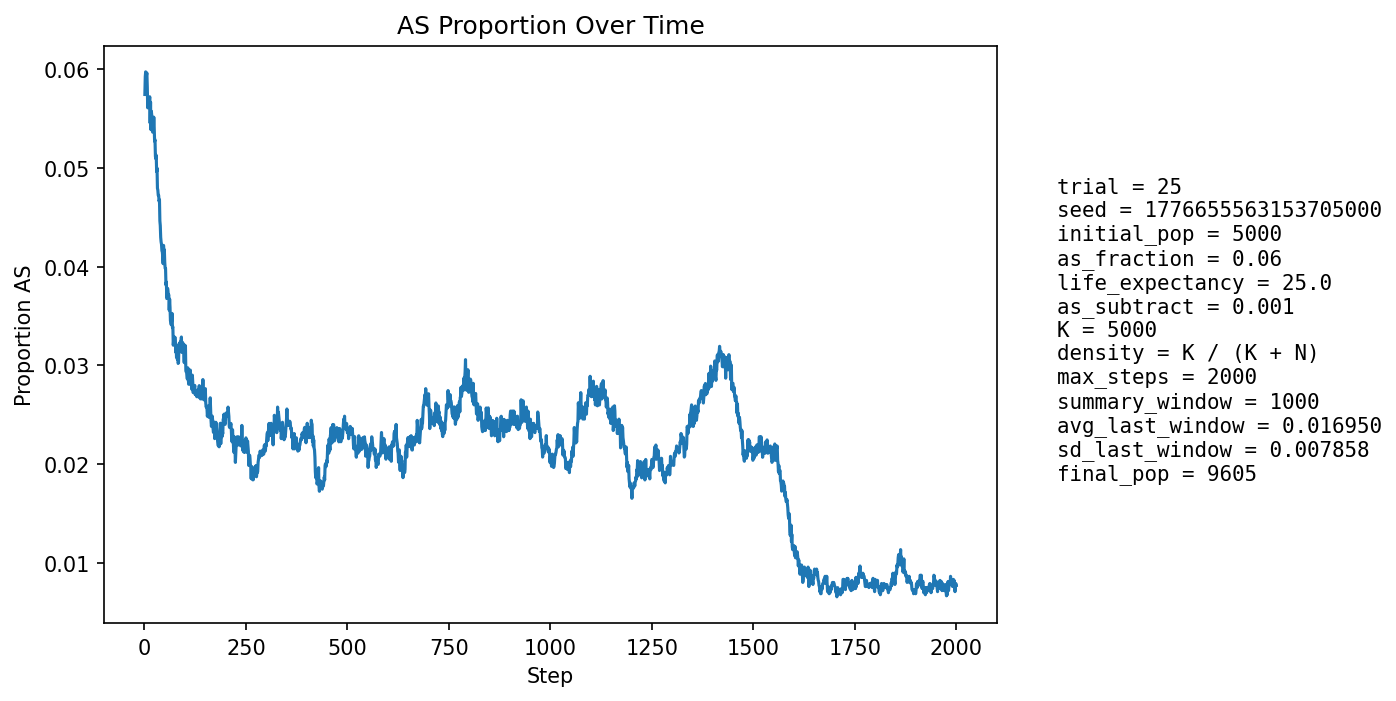

Values plotted in this chart, from the file beside it:
step, population_size, births, newborn_AA, newborn_AS, newborn_SS, prop_newborn_AA, prop_newborn_AS, prop_newborn_SS, prop_repro_AA, prop_repro_AS, prop_AS_population
1, 5397, 1295, 1228, 65, 2, 0.9483, 0.05019, 0.001544, 0.9417, 0.0583, 0.05744
2, 5587, 1247, 1169, 77, 1, 0.9374, 0.06175, 0.0008019, 0.941, 0.05898, 0.05924
3, 5759, 1227, 1152, 75, 0, 0.9389, 0.06112, 0.0, 0.9403, 0.05966, 0.05973
4, 5916, 1215, 1146, 67, 2, 0.9432, 0.05514, 0.001646, 0.938, 0.06197, 0.05882
5, 6146, 1292, 1215, 76, 1, 0.9404, 0.05882, 0.000774, 0.9401, 0.05993, 0.05939
6, 6374, 1340, 1259, 80, 1, 0.9396, 0.0597, 0.0007463, 0.9394, 0.0606, 0.05962
7, 6596, 1375, 1299, 73, 3, 0.9447, 0.05309, 0.002182, 0.9392, 0.06076, 0.05822
8, 6811, 1399, 1333, 65, 1, 0.9528, 0.04646, 0.0007148, 0.9405, 0.05948, 0.05609
9, 7034, 1434, 1355, 79, 0, 0.9449, 0.05509, 0.0, 0.941, 0.05905, 0.05658
10, 7256, 1470, 1388, 82, 0, 0.9442, 0.05578, 0.0, 0.9412, 0.05879, 0.05664
11, 7478, 1505, 1423, 82, 0, 0.9455, 0.05449, 0.0, 0.9422, 0.05775, 0.05616
12, 7691, 1535, 1444, 90, 1, 0.9407, 0.05863, 0.0006515, 0.9449, 0.05509, 0.05656
13, 7866, 1537, 1440, 95, 2, 0.9369, 0.06181, 0.001301, 0.9446, 0.05537, 0.05721
14, 8030, 1551, 1478, 70, 3, 0.9529, 0.04513, 0.001934, 0.9451, 0.05487, 0.05455
15, 8189, 1572, 1473, 99, 0, 0.937, 0.06298, 0.0, 0.9456, 0.05444, 0.05666
16, 8334, 1595, 1521, 72, 2, 0.9536, 0.04514, 0.001254, 0.9449, 0.05515, 0.05388
17, 8467, 1608, 1508, 100, 0, 0.9378, 0.06219, 0.0, 0.9438, 0.0562, 0.05575
18, 8586, 1619, 1528, 89, 2, 0.9438, 0.05497, 0.001235, 0.9459, 0.05412, 0.05532
19, 8699, 1630, 1544, 86, 0, 0.9472, 0.05276, 0.0, 0.9442, 0.05578, 0.05472
20, 8801, 1641, 1560, 80, 1, 0.9506, 0.04875, 0.0006094, 0.9455, 0.05451, 0.05363
21, 8890, 1649, 1556, 91, 2, 0.9436, 0.05518, 0.001213, 0.9444, 0.05558, 0.05433
22, 8973, 1657, 1568, 86, 3, 0.9463, 0.0519, 0.001811, 0.9442, 0.05582, 0.05405
23, 9049, 1663, 1564, 99, 0, 0.9405, 0.05953, 0.0, 0.9443, 0.05573, 0.05514
24, 9110, 1667, 1580, 87, 0, 0.9478, 0.05219, 0.0, 0.946, 0.05401, 0.05412
25, 9165, 1673, 1594, 79, 0, 0.9528, 0.04722, 0.0, 0.9464, 0.05359, 0.0527
26, 9213, 1678, 1588, 88, 2, 0.9464, 0.05244, 0.001192, 0.9462, 0.05384, 0.05286
27, 9262, 1683, 1609, 74, 0, 0.956, 0.04397, 0.0, 0.9459, 0.05413, 0.05118
28, 9306, 1687, 1606, 80, 1, 0.952, 0.04742, 0.0005928, 0.9457, 0.05425, 0.05093
29, 9340, 1690, 1600, 88, 2, 0.9467, 0.05207, 0.001183, 0.9472, 0.05275, 0.05128
30, 9370, 1692, 1615, 75, 2, 0.9545, 0.04433, 0.001182, 0.9477, 0.05235, 0.04963
31, 9403, 1695, 1610, 85, 0, 0.9499, 0.05015, 0.0, 0.9493, 0.05071, 0.04998
32, 9428, 1697, 1630, 66, 1, 0.9605, 0.03889, 0.0005893, 0.9499, 0.05013, 0.04794
33, 9446, 1698, 1619, 77, 2, 0.9535, 0.04535, 0.001178, 0.95, 0.04999, 0.04775
34, 9467, 1700, 1624, 75, 1, 0.9553, 0.04412, 0.0005882, 0.9511, 0.04886, 0.04722
35, 9486, 1701, 1619, 81, 1, 0.9518, 0.04762, 0.0005879, 0.9516, 0.04836, 0.04723
36, 9503, 1703, 1626, 76, 1, 0.9548, 0.04463, 0.0005872, 0.9534, 0.04662, 0.04662
37, 9514, 1703, 1620, 82, 1, 0.9513, 0.04815, 0.0005872, 0.9537, 0.04635, 0.04677
38, 9523, 1704, 1640, 61, 3, 0.9624, 0.0358, 0.001761, 0.9547, 0.04529, 0.04463
39, 9534, 1705, 1637, 68, 0, 0.9601, 0.03988, 0.0, 0.9544, 0.04564, 0.04416
40, 9541, 1706, 1641, 64, 1, 0.9619, 0.03751, 0.0005862, 0.9546, 0.04538, 0.04297
41, 9550, 1707, 1638, 69, 0, 0.9596, 0.04042, 0.0, 0.9547, 0.04534, 0.04251
42, 9559, 1707, 1637, 70, 0, 0.959, 0.04101, 0.0, 0.9563, 0.04369, 0.04226
43, 9565, 1708, 1640, 67, 1, 0.9602, 0.03923, 0.0005855, 0.9574, 0.04264, 0.04161
44, 9569, 1708, 1636, 72, 0, 0.9578, 0.04215, 0.0, 0.9582, 0.0418, 0.04149
45, 9576, 1708, 1641, 67, 0, 0.9608, 0.03923, 0.0, 0.959, 0.04098, 0.04104
46, 9578, 1709, 1644, 63, 2, 0.962, 0.03686, 0.00117, 0.9593, 0.04075, 0.0403
47, 9583, 1709, 1623, 86, 0, 0.9497, 0.05032, 0.0, 0.9601, 0.03993, 0.04216
48, 9587, 1710, 1637, 73, 0, 0.9573, 0.04269, 0.0, 0.9599, 0.0401, 0.04151
49, 9590, 1710, 1636, 74, 0, 0.9567, 0.04327, 0.0, 0.9607, 0.03929, 0.04171
50, 9593, 1711, 1650, 60, 1, 0.9643, 0.03507, 0.0005845, 0.9605, 0.03946, 0.04045
51, 9593, 1711, 1648, 60, 3, 0.9632, 0.03507, 0.001753, 0.9586, 0.04145, 0.03982
52, 9594, 1711, 1643, 68, 0, 0.9603, 0.03974, 0.0, 0.9582, 0.04184, 0.03982
53, 9597, 1711, 1657, 54, 0, 0.9684, 0.03156, 0.0, 0.9579, 0.04205, 0.03814
54, 9599, 1711, 1644, 67, 0, 0.9608, 0.03916, 0.0, 0.9592, 0.04083, 0.03844
55, 9600, 1711, 1660, 51, 0, 0.9702, 0.02981, 0.0, 0.9604, 0.03964, 0.03677
56, 9601, 1711, 1651, 60, 0, 0.9649, 0.03507, 0.0, 0.9606, 0.03942, 0.03687
57, 9603, 1711, 1637, 73, 1, 0.9568, 0.04267, 0.0005845, 0.962, 0.03802, 0.0378
58, 9602, 1712, 1644, 65, 3, 0.9603, 0.03797, 0.001752, 0.962, 0.03801, 0.03749
59, 9606, 1712, 1650, 60, 2, 0.9638, 0.03505, 0.001168, 0.964, 0.036, 0.03706
60, 9610, 1712, 1649, 63, 0, 0.9632, 0.0368, 0.0, 0.9646, 0.03539, 0.03715
... 1,940 more rows
